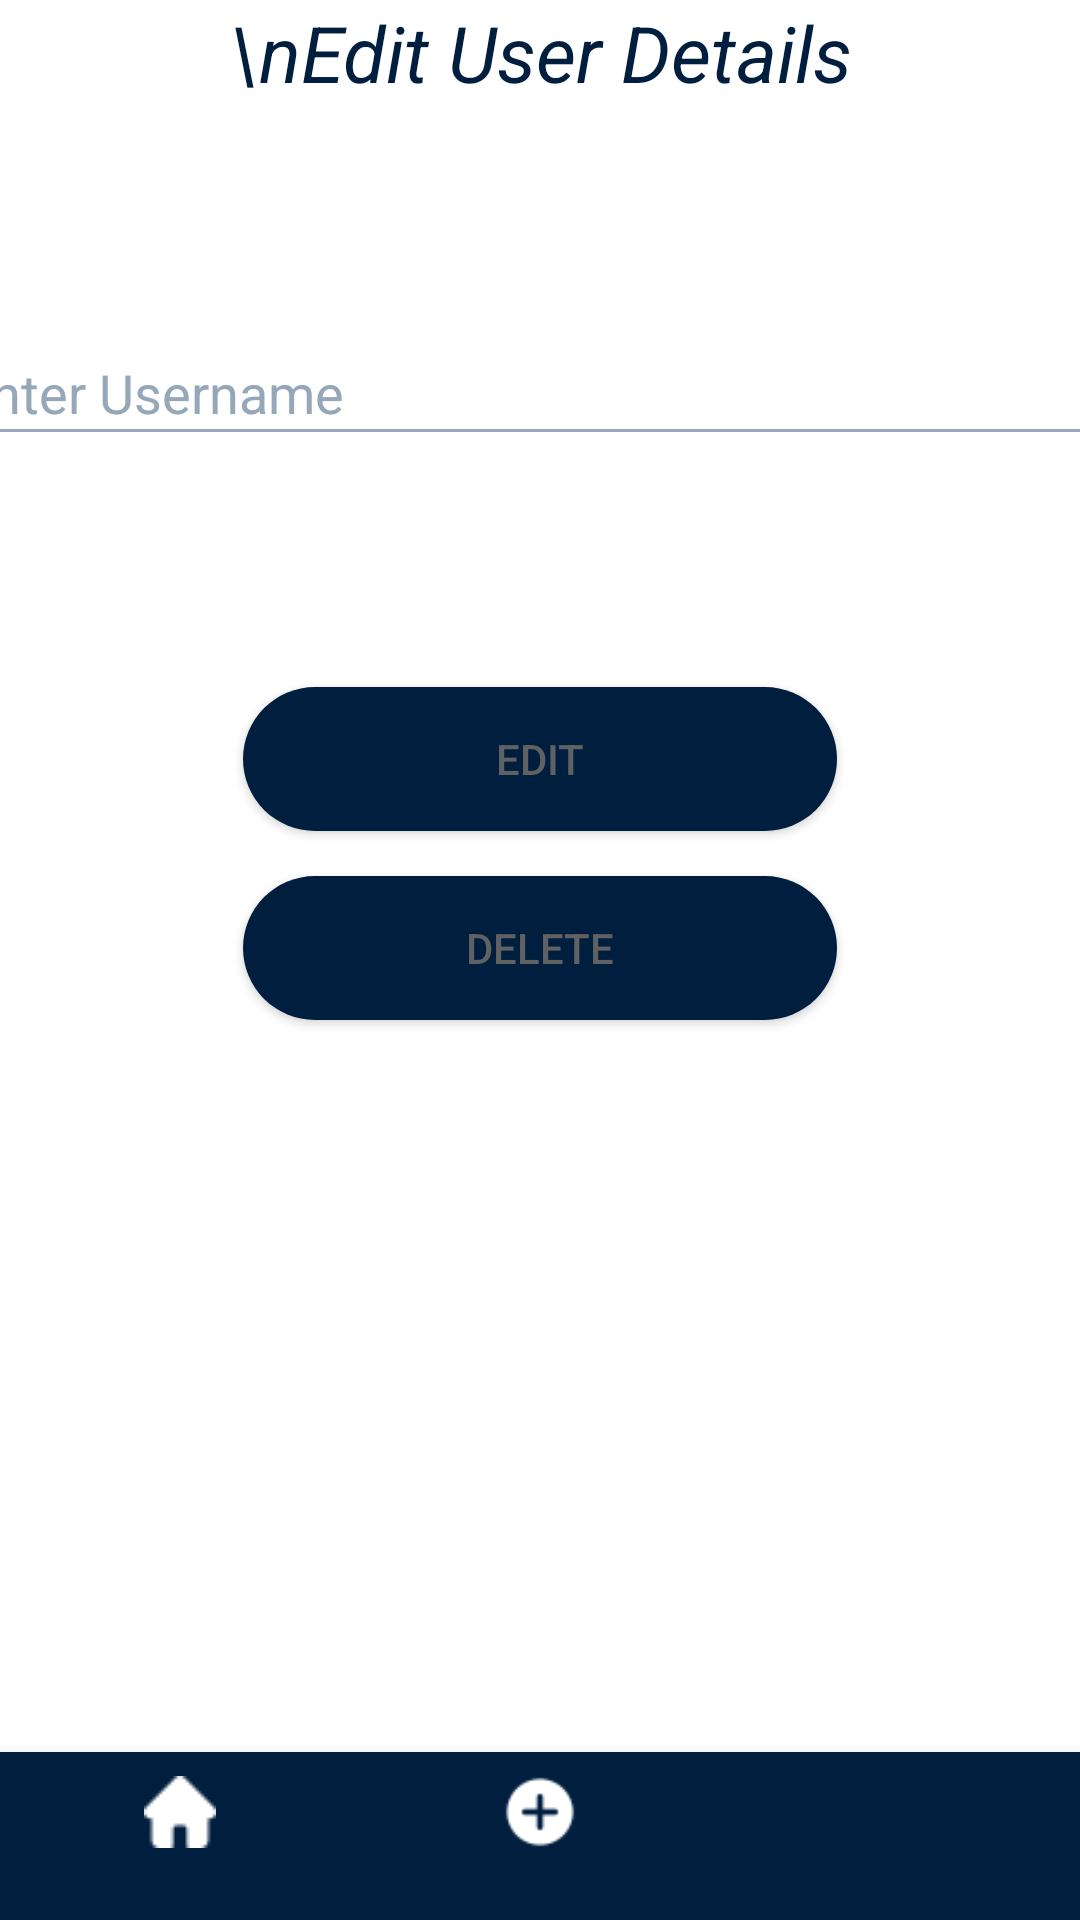

Layout XML and referenced resources for this Android screen:
<!-- AndroidManifest.xml: application theme AppTheme -->
<!-- res/layout/activity_pre_edit_user.xml -->
<LinearLayout xmlns:android="http://schemas.android.com/apk/res/android"
    xmlns:tools="http://schemas.android.com/tools"
    xmlns:app="http://schemas.android.com/apk/res-auto"
    android:id="@+id/LLHMPreEditUser"
    android:layout_width="match_parent"
    android:layout_height="match_parent"
    android:orientation="vertical"
    tools:context=".MainActivityAdminEditUserPre"
    android:background="@color/background"
    android:layout_gravity="center_vertical">


    <TextView
        android:id="@+id/textViewNewUserTitlePreEditUser"
        android:layout_width="match_parent"
        android:layout_height="77dp"
        android:text="\nEdit User Details"
        android:textAlignment="center"
        android:textColor="@color/button_color"
        android:textStyle="italic"
        android:textSize="26dp"
        android:layout_marginBottom="30dp"/>

    <LinearLayout
        android:id="@+id/LLH1PreEditUser"
        android:layout_width="395dp"
        android:layout_height="60dp"
        android:orientation="horizontal"
        android:layout_gravity="center">

        <EditText
            android:id="@+id/editTextFullNamePreEditUser"
            android:layout_width="376dp"
            android:layout_height="45dp"
            android:layout_weight="1"
            android:ems="10"
            android:hint="Enter Username"
            android:inputType="textPersonName"
            android:textColorHint="@color/hintText"
            android:textSize="18sp"
            android:layout_marginBottom="50dp"/>
    </LinearLayout>

    <TextView
        android:id="@+id/textViewMessagePreEditUser"
        android:layout_width="match_parent"
        android:layout_height="47dp"
        android:textColor="@color/design_default_color_error"
        android:textSize="18sp"
        android:paddingStart="8dp"
        android:paddingEnd="8dp"
        android:paddingTop="8dp"
        android:paddingBottom="8dp"/>



    <Button
        android:id="@+id/buttonSubmitEditUser"
        android:layout_width="198dp"
        android:layout_height="wrap_content"
        android:layout_gravity="center_horizontal"
        android:onClick="checkUserAndPopulateDetails"
        android:text="Edit"
        android:layout_marginTop="15dp"
        android:background="@drawable/button_round"/>


    <Button
        android:id="@+id/buttonDeleteEditUser"
        android:layout_width="198dp"
        android:layout_height="wrap_content"
        android:layout_gravity="center_horizontal"
        android:onClick="removeUser"
        android:text="Delete"
        android:layout_marginTop="15dp"
        android:background="@drawable/button_round"/>
    <View
        android:layout_width="match_parent"
        android:layout_height="0dp"
        android:layout_weight="1"/>


    <com.google.android.material.bottomnavigation.BottomNavigationView
        android:id="@+id/nav_viewEditUserAdminPre"
        android:layout_width="match_parent"
        android:layout_height="wrap_content"
        android:background="@color/button_color"
        app:menu="@menu/bottom_nav_menu_admin"
        tools:ignore="MissingConstraints"
        style="@style/BottomNavigationViewStyle"/>

</LinearLayout>
<!-- resources referenced by this layout -->
<resources>
  <color name="background">#FFFFFF</color>
  <color name="button_color">#001F3F</color>
  <color name="hintText">#95a7b8</color>
  <!-- drawable button_round (drawable) -->
  <shape xmlns:android="http://schemas.android.com/apk/res/android">
      <solid android:color="@color/button_color"/>
      <corners android:radius="70dp"/>
  </shape>
  <style name="BottomNavigationViewStyle" parent="Widget.MaterialComponents.BottomNavigationView">
          <item name="itemIconTint">@color/white</item>
          <item name="itemTextColor">@color/nav_grey</item>
      </style>
  
      //
  <style name="AppTheme" parent="Theme.MaterialComponents.DayNight.DarkActionBar">
          <item name="colorPrimary">@color/colorPrimary</item>
          <item name="colorPrimaryDark">@color/colorPrimaryDark</item>
          <item name="colorAccent">@color/colorAccent</item>
          <item name="android:textColor">@color/TextColor</item>
          <item name="android:textColorPrimary">@color/TextColor</item>
          <item name="android:textColorSecondary">@color/hintText</item>
      </style>
  <color name="white">#FFFFFFFF</color>
  <color name="nav_grey">#B9B9B9</color>
  <color name="colorPrimary">#001F3F</color>
  <color name="colorPrimaryDark">#95a7b8</color>
  <color name="colorAccent">#2196F3</color>
  <color name="TextColor">#606163</color>
</resources>
